Image classification data set "data" (ysnni2/PhotoTrip on GitHub). Class labels (6): beach, city, culture, festival, food, nature.

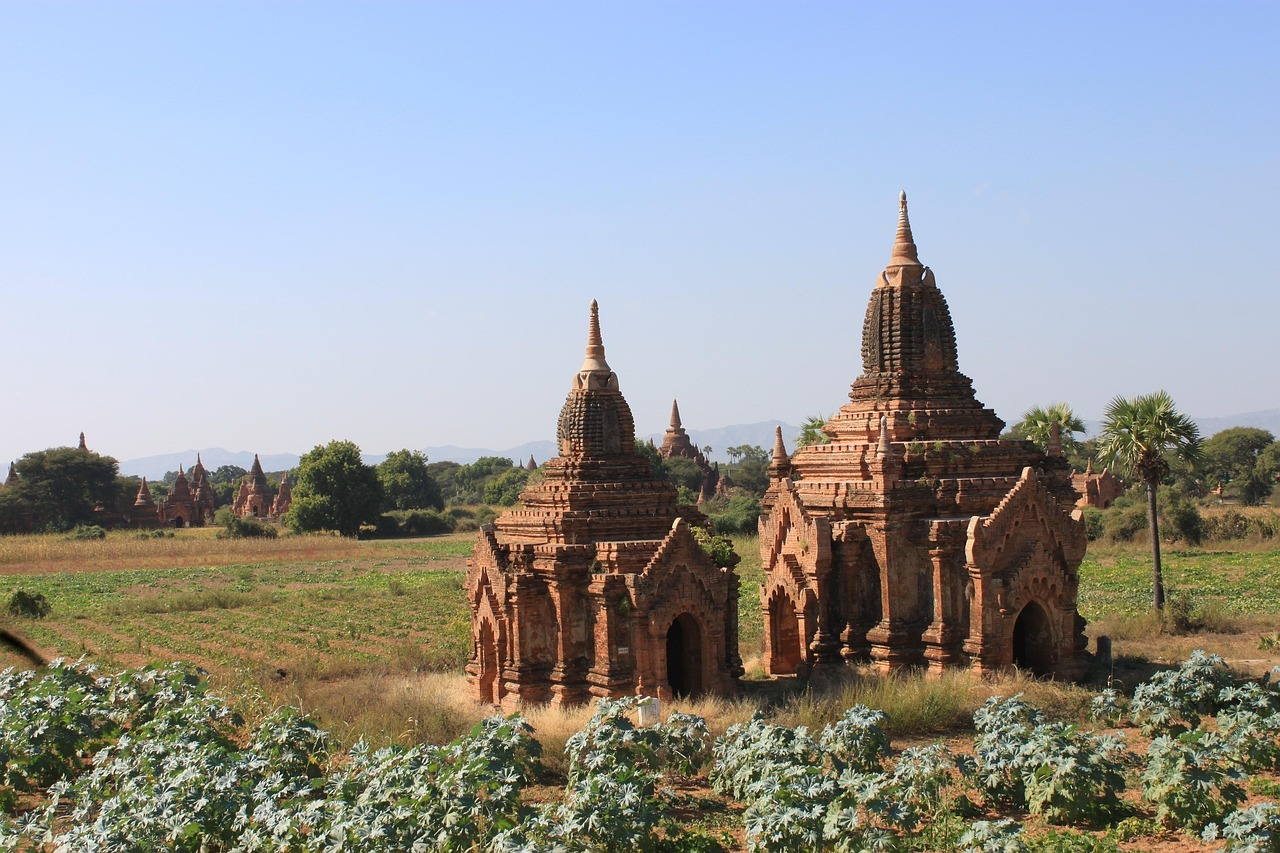
Label: culture

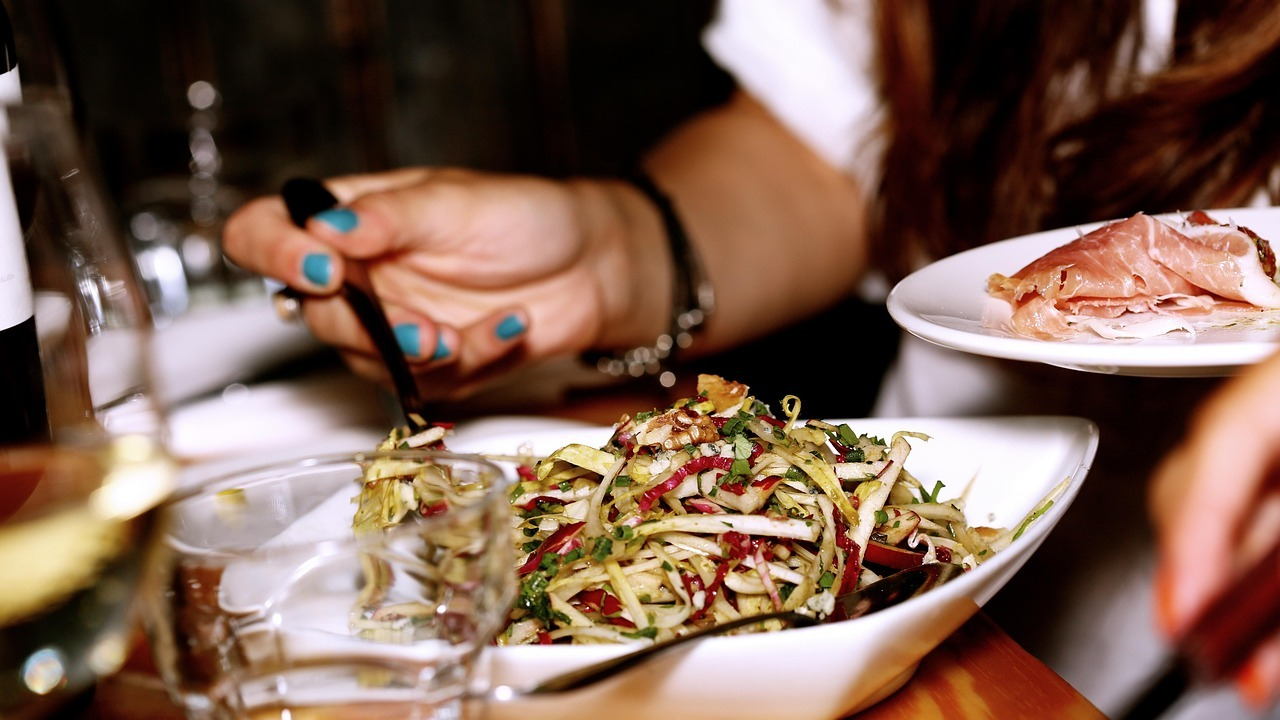
Label: food

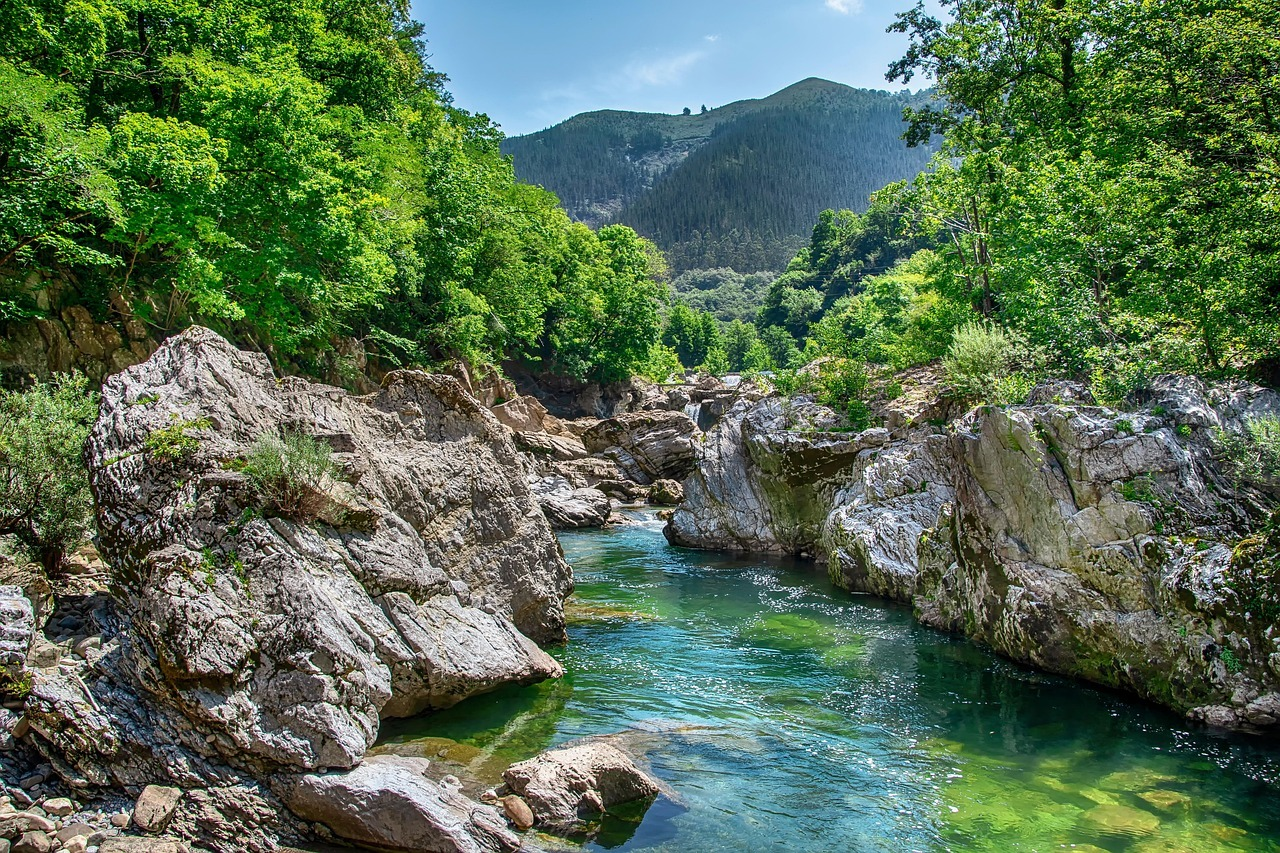
Label: nature

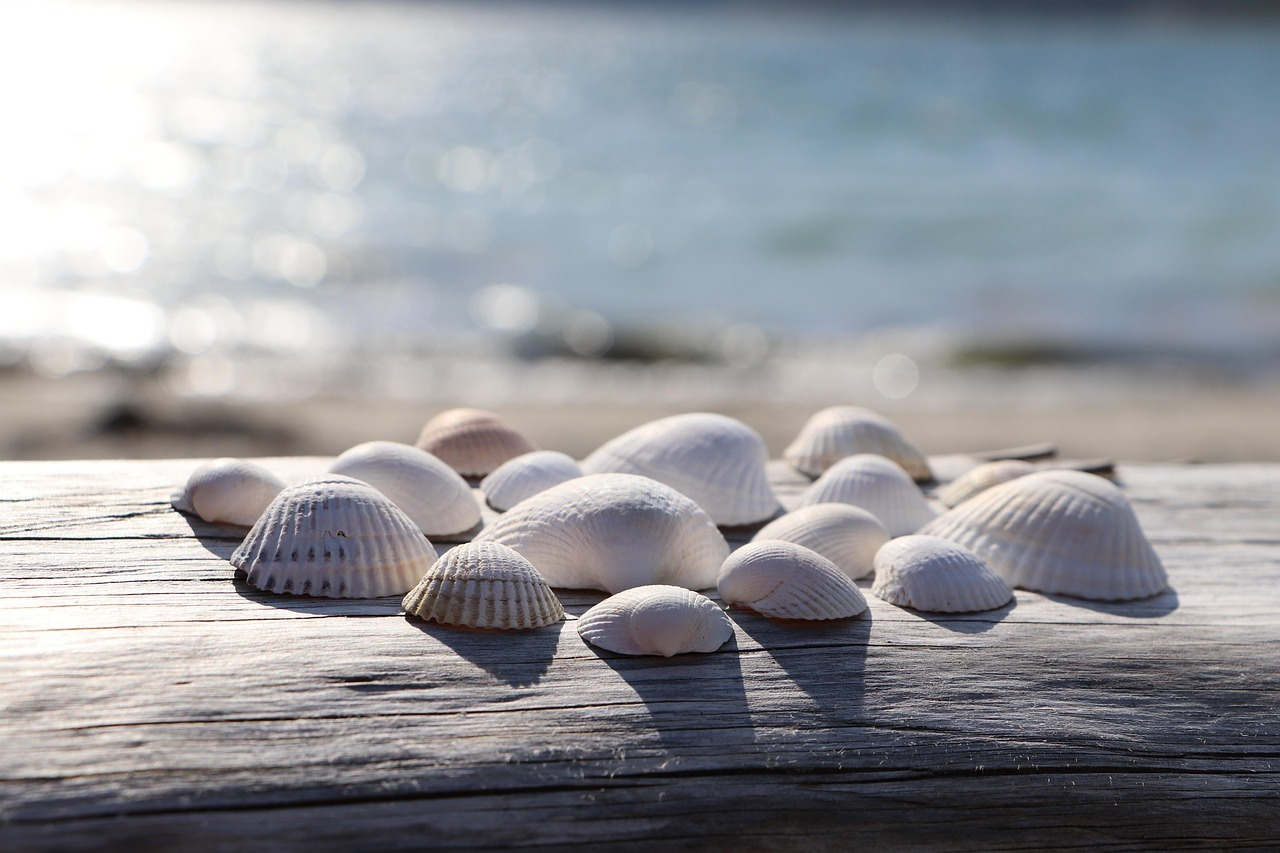
Label: beach

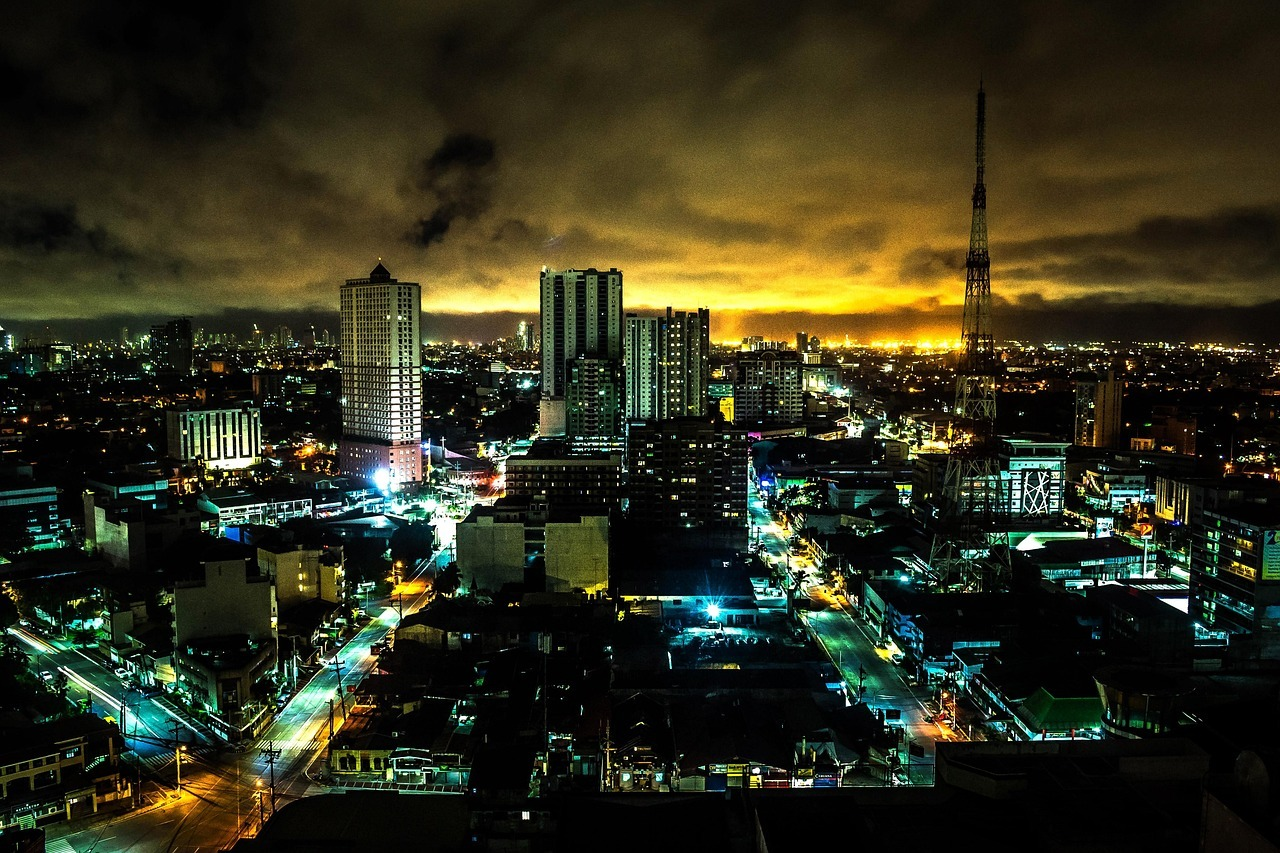
Label: city

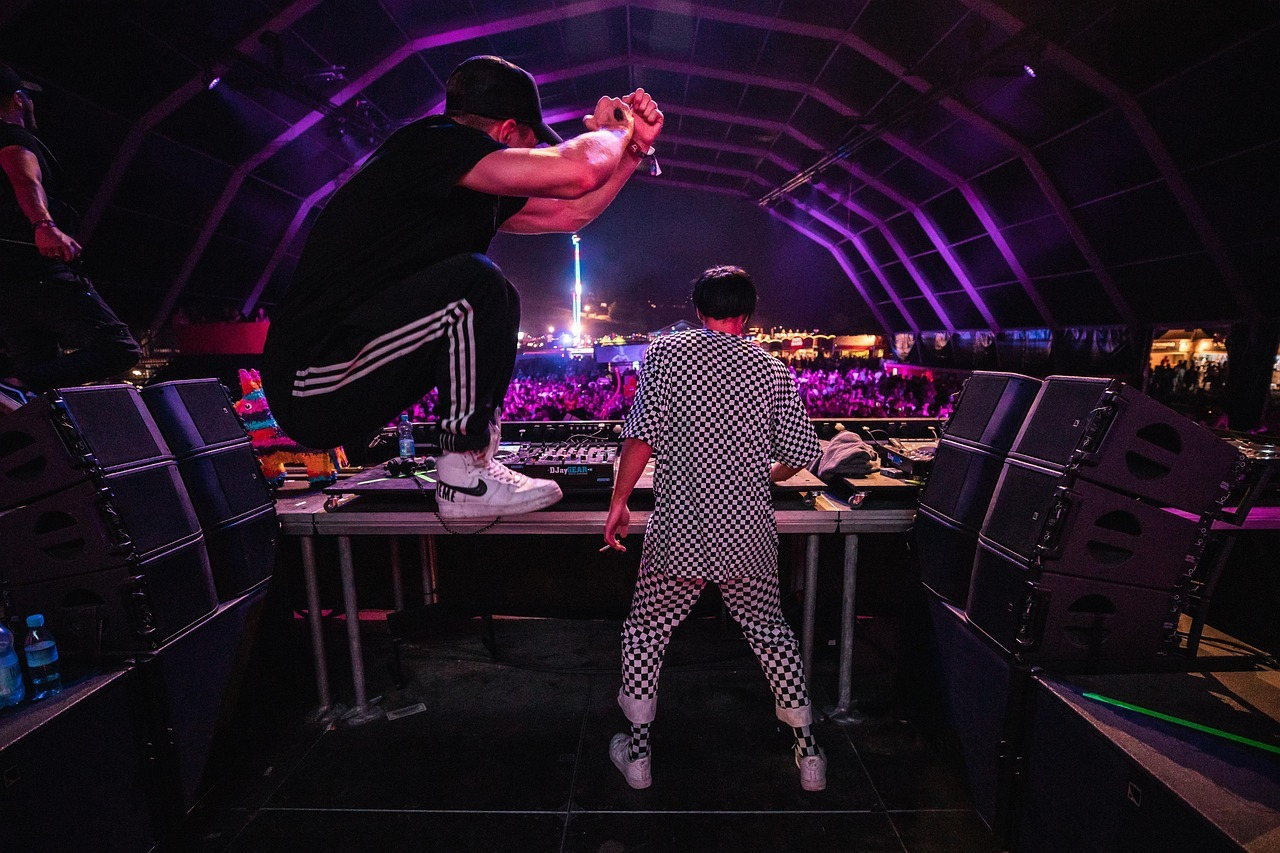
Label: festival
